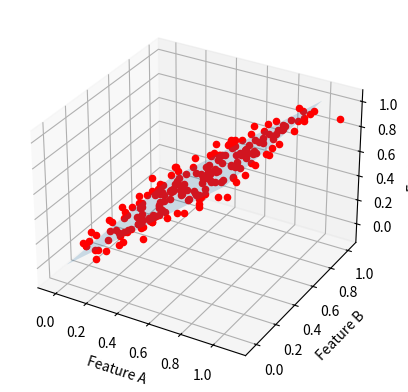

The matplotlib source for this figure:
import numpy as np
from mpl_toolkits.mplot3d import Axes3D
import matplotlib.pyplot as plt

def randrange(n, vmin, vmax):
    return (vmax-vmin)*np.random.rand(n) + vmin

fig = plt.figure()
ax = fig.add_subplot(111, projection='3d')

# Plane definition
orig = [0, 0, 0]
direction = [[0, 1, 0],
             [1, 0, 1]]

n = 200
for _ in range(n):
    (a, b) = (np.random.rand(), np.random.rand())
    disp = np.random.normal(0, 0.05, size = 3)
    point = [orig[0] + a * direction[0][0] + b * direction[1][0] + disp[0],
             orig[1] + a * direction[0][1] + b * direction[1][1] + disp[1],
             orig[2] + a * direction[0][2] + b * direction[1][2] + disp[2]]
    print(point)
    ax.scatter(point[0], point[1], point[2], c='r', marker='o')


ax.set_xlabel('Feature A')
ax.set_ylabel('Feature B')
ax.set_zlabel('Feature C')

point  = np.array([2, 2, 2])
normal = np.array([-1, 0, 1])

# a plane is a*x+b*y+c*z+d=0
# [a,b,c] is the normal. Thus, we have to calculate
# d and we're set
d = -point.dot(normal)

# create x,y
xx, yy = np.meshgrid(range(2), range(2))

# calculate corresponding z
z = (-normal[0] * xx - normal[1] * yy - d) * 1. /normal[2]

# plot the surface
ax.plot_surface(xx, yy, z, alpha=0.2)

plt.show()

